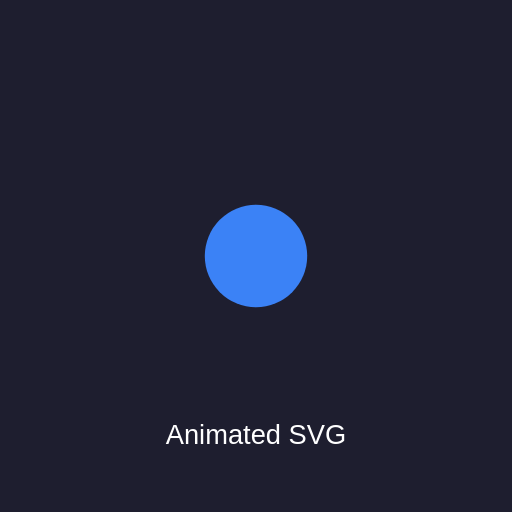
t = 0.00 s
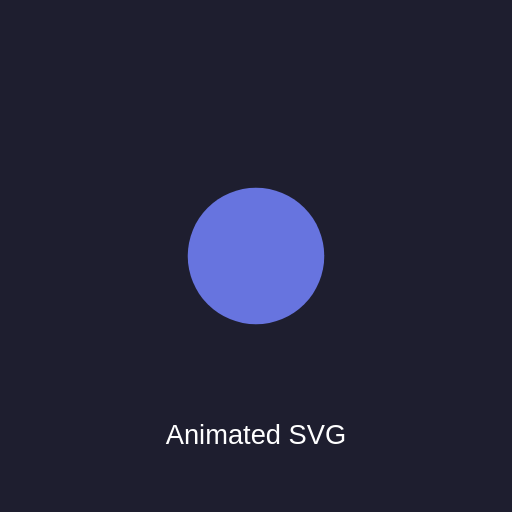
t = 0.25 s
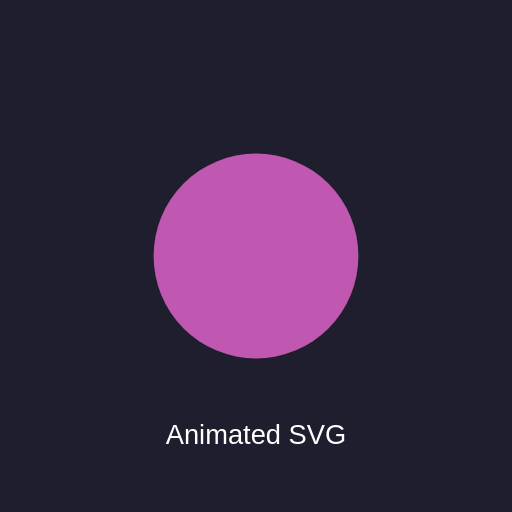
t = 0.75 s
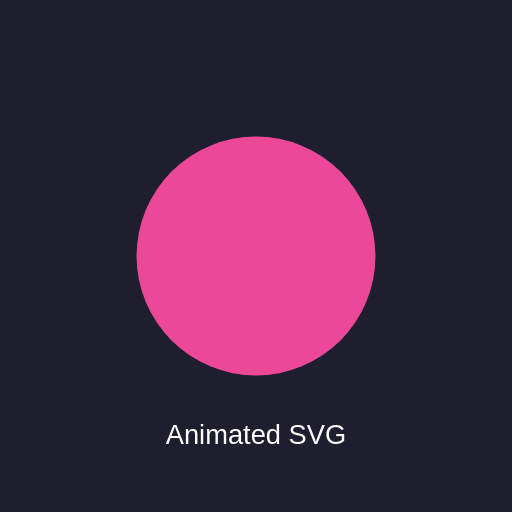
t = 1.00 s
t = 1.25 s: frame unchanged from t = 0.75 s, image omitted
t = 1.75 s: frame unchanged from t = 0.25 s, image omitted

The animated SVG that drew these frames (rendered in a browser with its animation timeline set to each time). Animation: 2 SMIL elements (animate=2); one cycle of 2.00 s, repeats indefinitely.

<svg xmlns="http://www.w3.org/2000/svg" viewBox="0 0 300 300" width="300" height="300">
  <rect width="300" height="300" fill="#1e1e2f"/>
  <circle cx="150" cy="150" r="50" fill="#3b82f6">
    <animate attributeName="r" values="30;70;30" dur="2s" repeatCount="indefinite"/>
    <animate attributeName="fill" values="#3b82f6;#ec4899;#3b82f6" dur="2s" repeatCount="indefinite"/>
  </circle>
  <text x="150" y="260" font-family="sans-serif" font-size="16" fill="#ffffff" text-anchor="middle">Animated SVG</text>
</svg>
